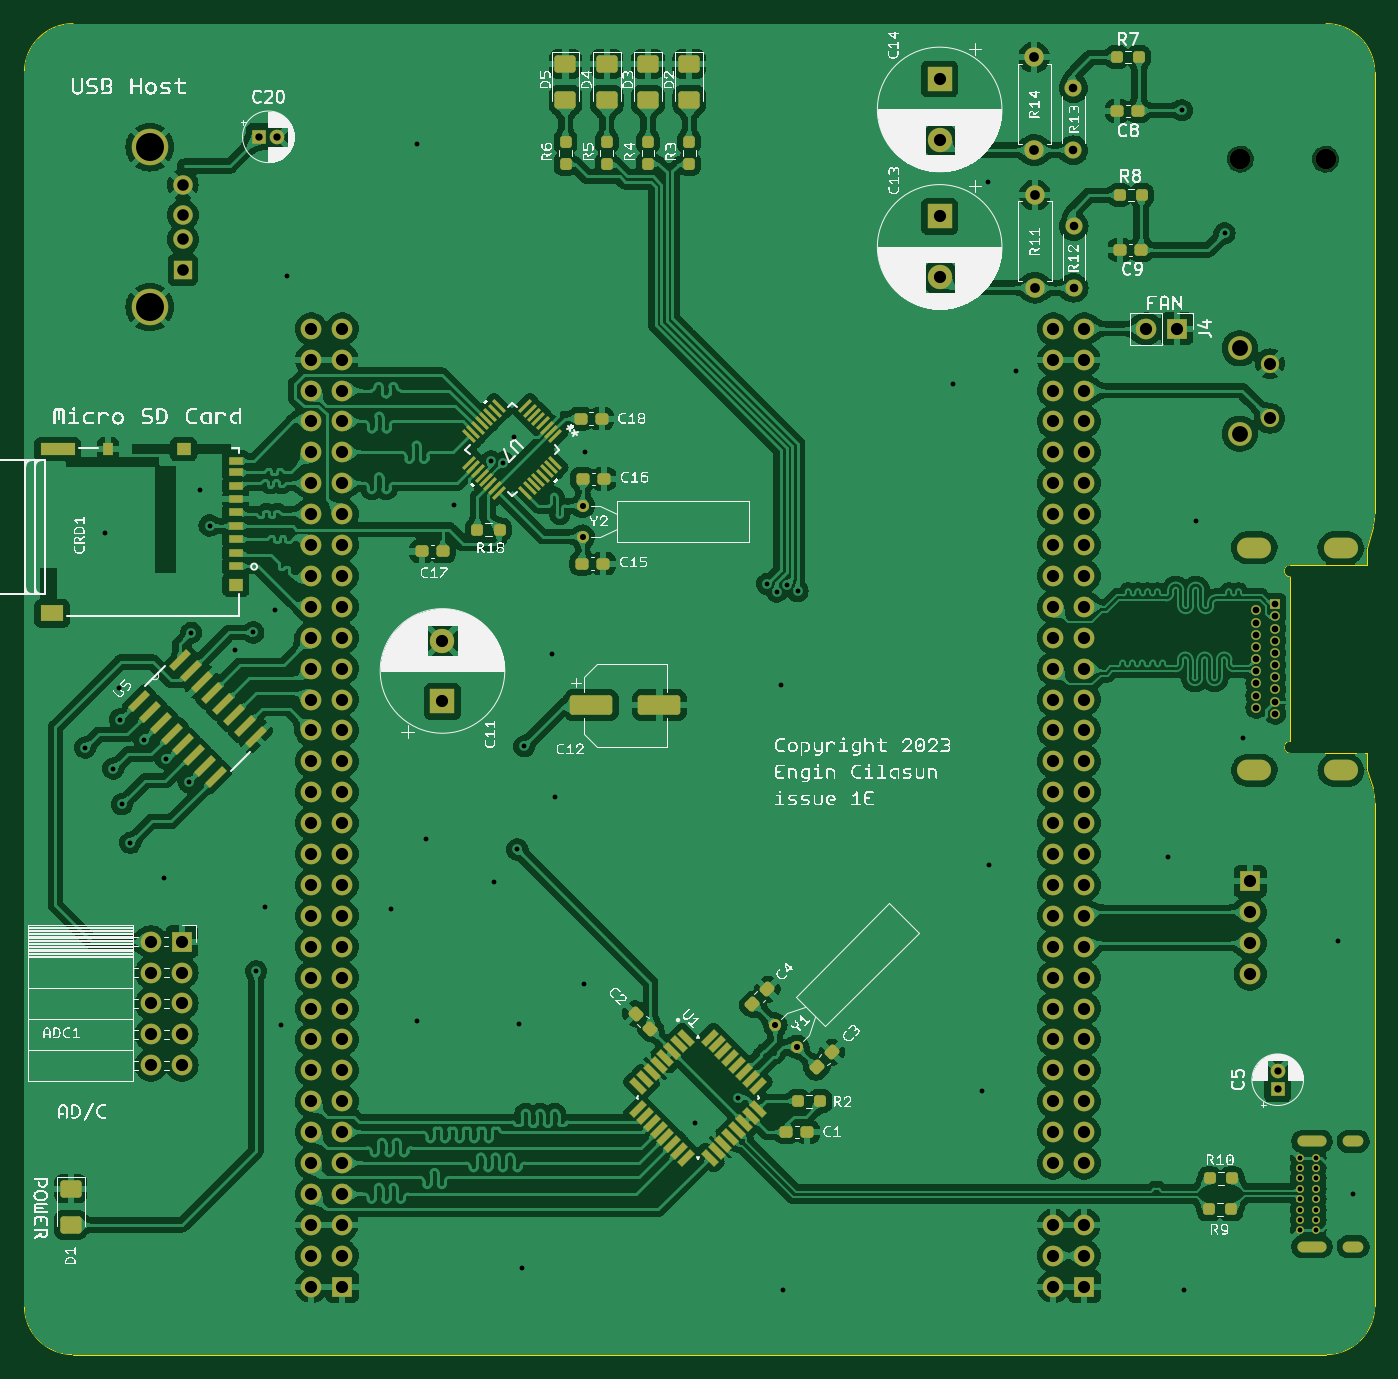
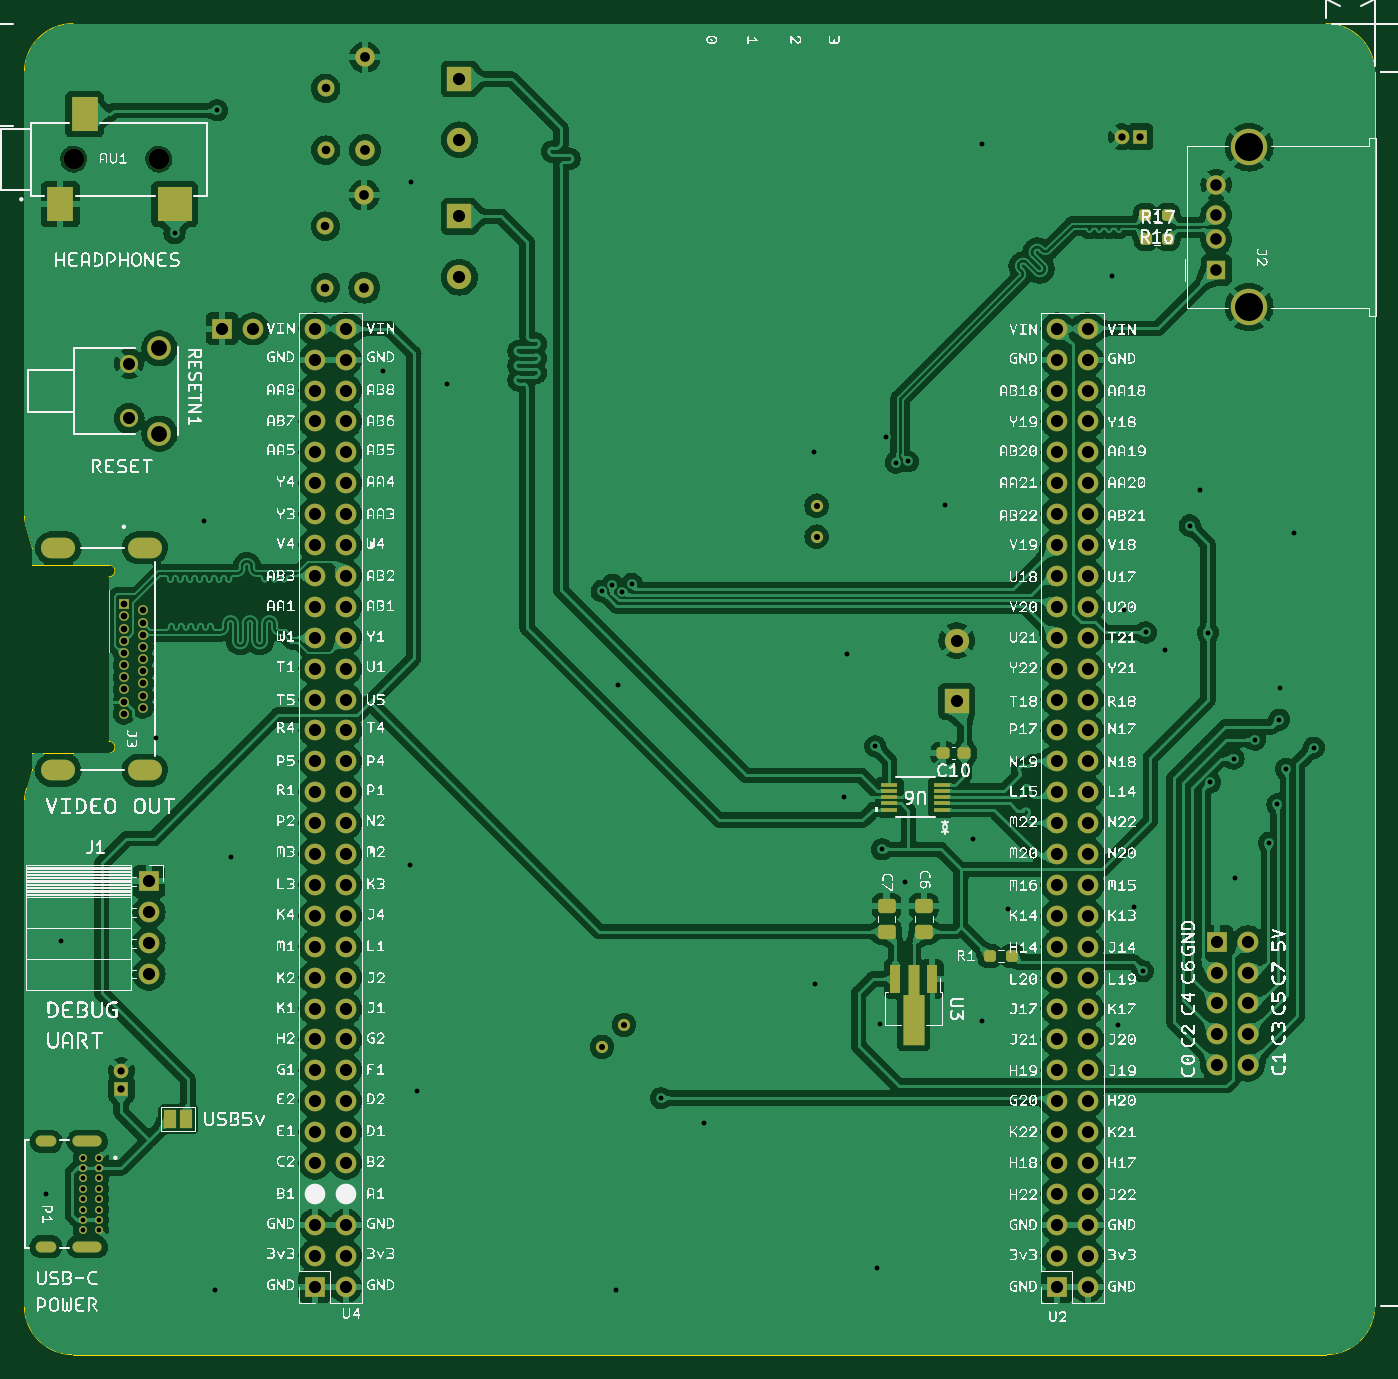
Circuit board: 11 layer files. Board 111.0 x 109.4 mm.
- bottom_copper: expansionboardA-B_Cu.gbr (390049 bytes)
- bottom_mask: expansionboardA-B_Mask.gbr (9306 bytes)
- paste: expansionboardA-B_Paste.gbr (2671 bytes)
- bottom_silk: expansionboardA-B_Silkscreen.gbr (1817165 bytes)
- outline: expansionboardA-Edge_Cuts.gbr (1713 bytes)
- top_copper: expansionboardA-F_Cu.gbr (546100 bytes)
- top_mask: expansionboardA-F_Mask.gbr (13461 bytes)
- paste: expansionboardA-F_Paste.gbr (6911 bytes)
- top_silk: expansionboardA-F_Silkscreen.gbr (667411 bytes)
- drill: expansionboardA-NPTH.drl (365 bytes)
- drill: expansionboardA-PTH.drl (4899 bytes)

=== bottom_copper: expansionboardA-B_Cu.gbr (390049 bytes, source omitted) ===
=== bottom_mask: expansionboardA-B_Mask.gbr (9306 bytes, source omitted) ===
=== paste: expansionboardA-B_Paste.gbr (2671 bytes, source withheld) ===
=== bottom_silk: expansionboardA-B_Silkscreen.gbr (1817165 bytes, source omitted) ===
=== outline: expansionboardA-Edge_Cuts.gbr ===
%TF.GenerationSoftware,KiCad,Pcbnew,7.0.1*%
%TF.CreationDate,2023-05-08T09:47:58-07:00*%
%TF.ProjectId,expansionboardA,65787061-6e73-4696-9f6e-626f61726441,3*%
%TF.SameCoordinates,Original*%
%TF.FileFunction,Profile,NP*%
%FSLAX46Y46*%
G04 Gerber Fmt 4.6, Leading zero omitted, Abs format (unit mm)*
G04 Created by KiCad (PCBNEW 7.0.1) date 2023-05-08 09:47:58*
%MOMM*%
%LPD*%
G01*
G04 APERTURE LIST*
%TA.AperFunction,Profile*%
%ADD10C,0.010000*%
%TD*%
G04 APERTURE END LIST*
D10*
X133095986Y-82147115D02*
G75*
G03*
X132912359Y-80949034I-4000186J15D01*
G01*
X26098000Y-127508000D02*
X129096000Y-127508000D01*
X133096000Y-22100000D02*
G75*
G03*
X129096000Y-18100000I-4000000J0D01*
G01*
X133096000Y-123508000D02*
X133096000Y-82147115D01*
X22098000Y-123508000D02*
G75*
G03*
X26098000Y-127508000I4000000J0D01*
G01*
X26098000Y-18100000D02*
G75*
G03*
X22098000Y-22100000I0J-4000000D01*
G01*
X132942182Y-59466540D02*
G75*
G03*
X133096000Y-58367925I-3846582J1098640D01*
G01*
X129096000Y-127508000D02*
G75*
G03*
X133096000Y-123508000I0J4000000D01*
G01*
X129096000Y-18100000D02*
X26098000Y-18100000D01*
X22098000Y-22100000D02*
X22098000Y-123508000D01*
X133096000Y-58367925D02*
X133096000Y-22100000D01*
X132452000Y-61182600D02*
X132942173Y-59466537D01*
X132912360Y-80949034D02*
X132452000Y-79482600D01*
%TO.C,J3*%
X132452000Y-62582600D02*
X132452000Y-61182600D01*
X132452000Y-62582600D02*
X126152000Y-62582600D01*
X126152000Y-63582600D02*
X126152000Y-77082600D01*
X132452000Y-78082600D02*
X132452000Y-79482600D01*
X126152000Y-78082600D02*
X132452000Y-78082600D01*
X126152000Y-62582600D02*
G75*
G03*
X126152000Y-63582600I0J-500000D01*
G01*
X126152000Y-77082600D02*
G75*
G03*
X126152000Y-78082600I0J-500000D01*
G01*
%TD*%
M02*

=== top_copper: expansionboardA-F_Cu.gbr (546100 bytes, source omitted) ===
=== top_mask: expansionboardA-F_Mask.gbr (13461 bytes, source omitted) ===
=== paste: expansionboardA-F_Paste.gbr (6911 bytes, source omitted) ===
=== top_silk: expansionboardA-F_Silkscreen.gbr (667411 bytes, source omitted) ===
=== drill: expansionboardA-NPTH.drl ===
M48
; DRILL file {KiCad 7.0.1} date Mon May  8 09:47:54 2023
; FORMAT={-:-/ absolute / inch / decimal}
; #@! TF.CreationDate,2023-05-08T09:47:54-07:00
; #@! TF.GenerationSoftware,Kicad,Pcbnew,7.0.1
; #@! TF.FileFunction,NonPlated,1,2,NPTH
FMAT,2
INCH
; #@! TA.AperFunction,NonPlated,NPTH,ComponentDrill
T1C0.0669
%
G90
G05
T1
X4.8051Y-1.1513
X5.0807Y-1.1513
T0
M30

=== drill: expansionboardA-PTH.drl (4899 bytes, source omitted) ===
